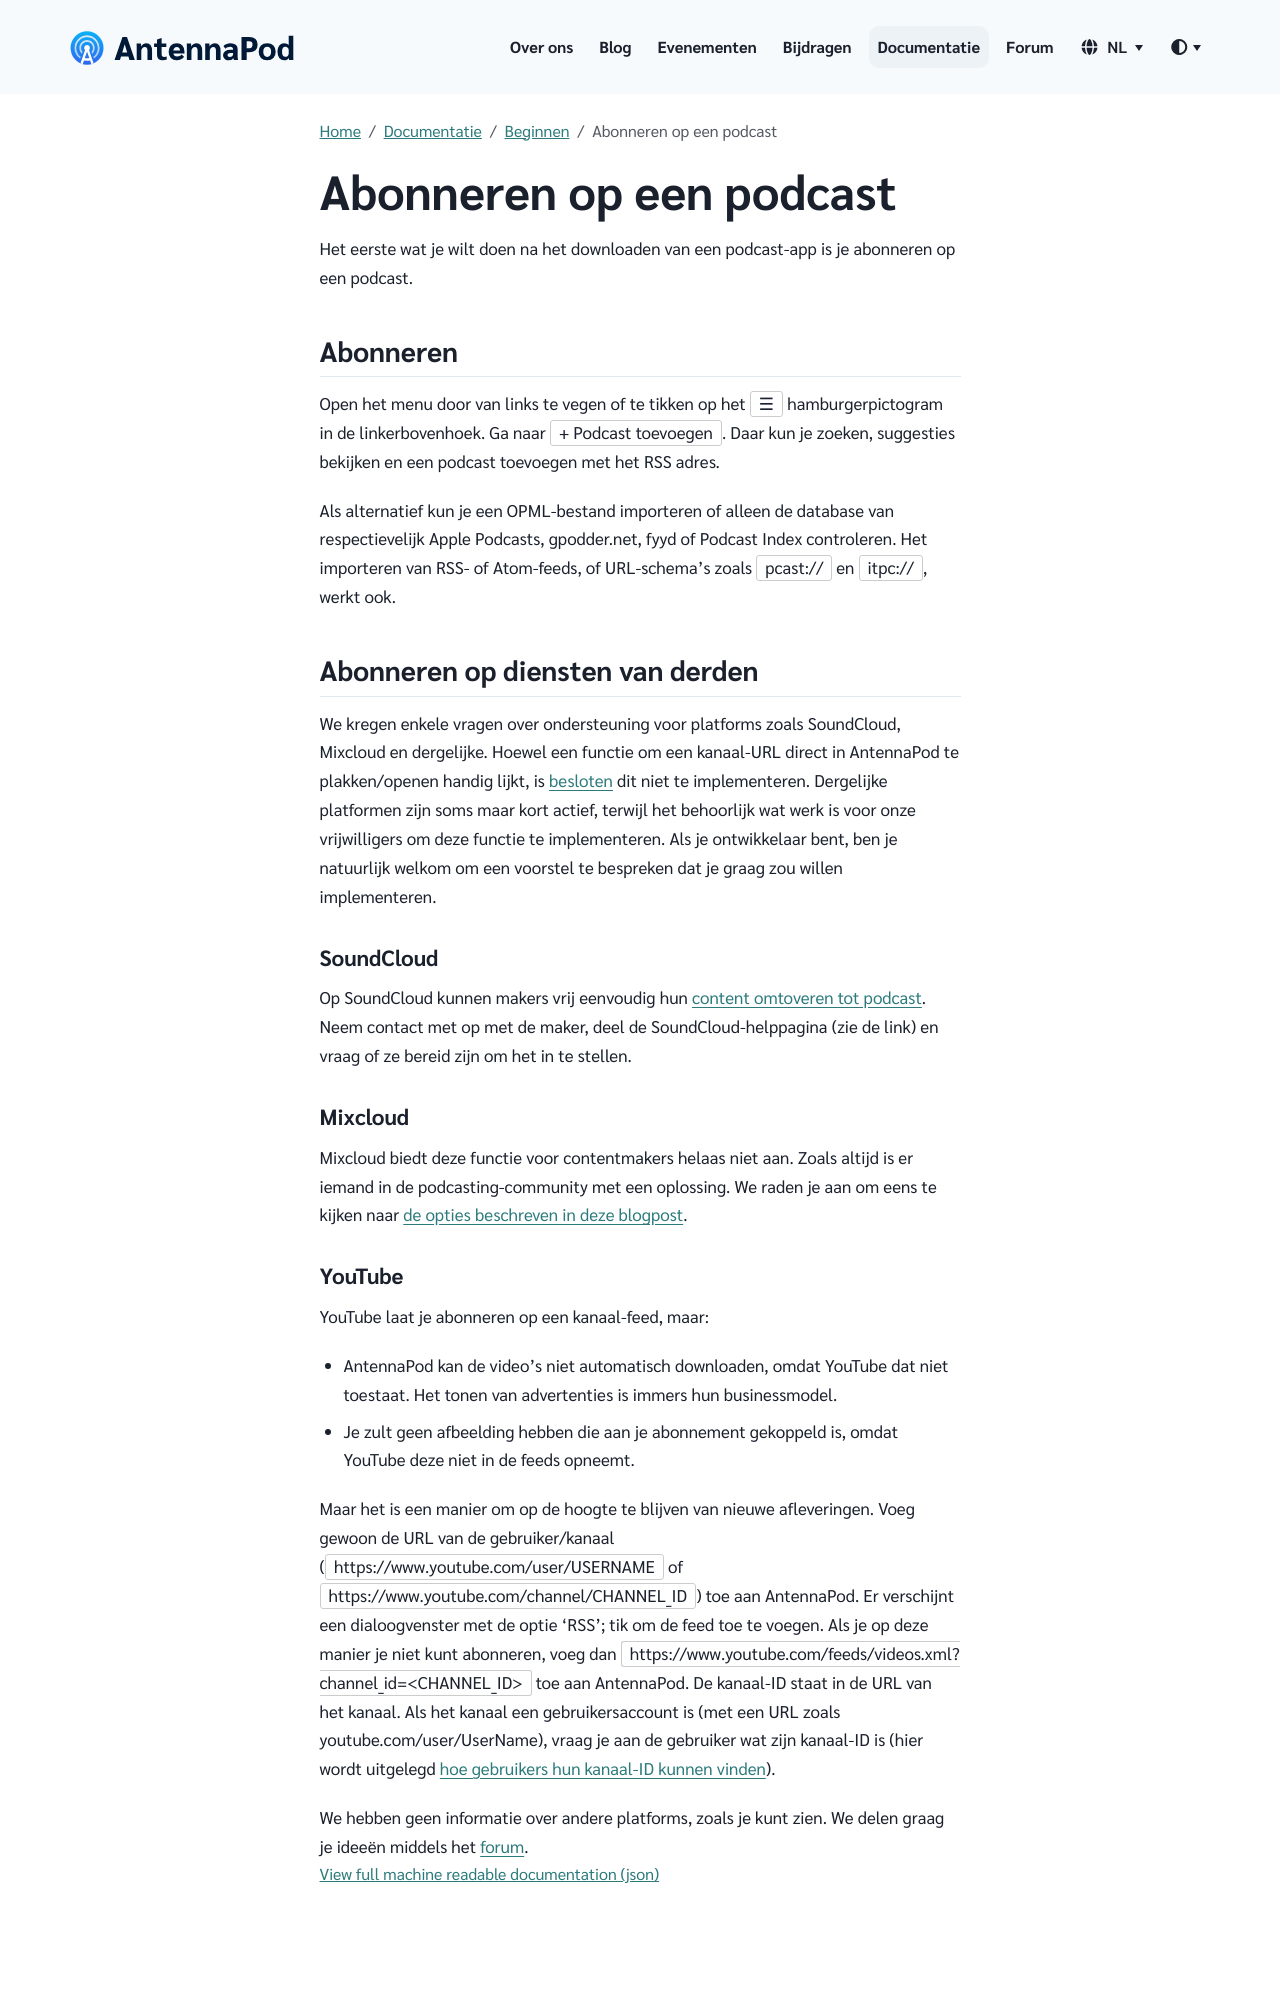

repository: AntennaPod/antennapod.github.io · page: nl/documentation/getting-started/subscribe.html · generator: jekyll

Het eerste wat je wilt doen na het downloaden van een podcast-app is je abonneren op een podcast.

## Abonneren

Open het menu door van links te vegen of te tikken op het `☰` hamburgerpictogram in de linkerbovenhoek. Ga naar `+ Podcast toevoegen`. Daar kun je zoeken, suggesties bekijken en een podcast toevoegen met het RSS adres.

Als alternatief kun je een OPML-bestand importeren of alleen de database van respectievelijk Apple Podcasts, gpodder.net, fyyd of Podcast Index controleren. Het importeren van RSS- of Atom-feeds, of URL-schema's zoals `pcast://` en `itpc://`, werkt ook.

## Abonneren op diensten van derden

We kregen enkele vragen over ondersteuning voor platforms zoals SoundCloud, Mixcloud en dergelijke. Hoewel een functie om een kanaal-URL direct in AntennaPod te plakken/openen handig lijkt, is [besloten](https://github.com/AntennaPod/AntennaPod/issues/1297) dit niet te implementeren. Dergelijke platformen zijn soms maar kort actief, terwijl het behoorlijk wat werk is voor onze vrijwilligers om deze functie te implementeren. Als je ontwikkelaar bent, ben je natuurlijk welkom om een voorstel te bespreken dat je graag zou willen implementeren.

### SoundCloud

Op SoundCloud kunnen makers vrij eenvoudig hun [content omtoveren tot podcast](https://help.soundcloud.com/hc/nl/articles/115003451347-Adding-tracks-to-your-RSS-feed). Neem contact met op met de maker, deel de SoundCloud-helppagina (zie de link) en vraag of ze bereid zijn om het in te stellen.

### Mixcloud

Mixcloud biedt deze functie voor contentmakers helaas niet aan. Zoals altijd is er iemand in de podcasting-community met een oplossing. We raden je aan om eens te kijken naar [de opties beschreven in deze blogpost](https://www.openparenthesis.org/2015/01/05/mixcloud-to-rss-with-enclosures).
